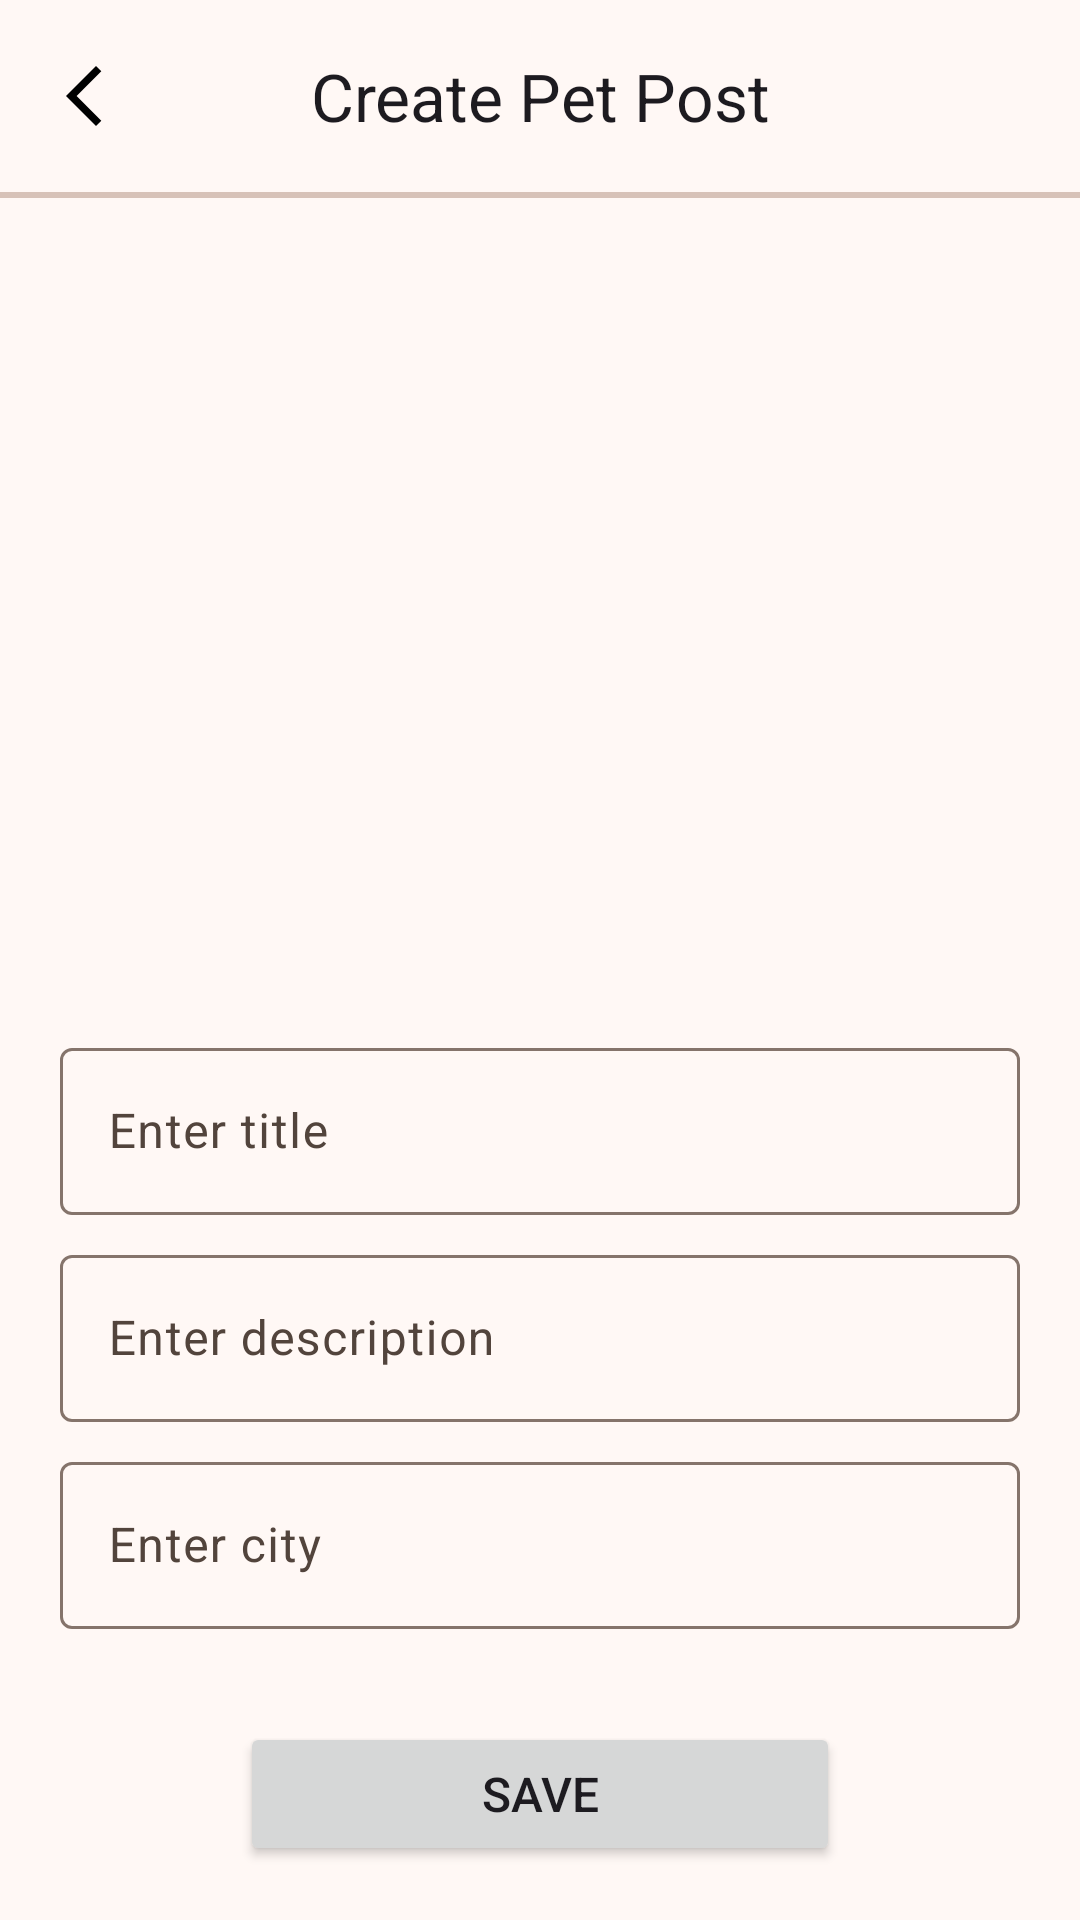

Layout XML and referenced resources for this Android screen:
<!-- AndroidManifest.xml: application theme Theme.PetsMatch -->
<!-- res/layout/fragment_create_post.xml -->
<?xml version="1.0" encoding="utf-8"?>
<layout xmlns:android="http://schemas.android.com/apk/res/android"
    xmlns:app="http://schemas.android.com/apk/res-auto"
    xmlns:tools="http://schemas.android.com/tools">

    <data>

        <import type="androidx.navigation.Navigation" />

        <variable
            name="viewPet"
            type="com.izmirsoftware.petsmatch.model.Pet" />
    </data>

    <androidx.constraintlayout.widget.ConstraintLayout
        android:layout_width="match_parent"
        android:layout_height="match_parent"
        tools:context=".view.home.CreatePostFragment">

        <com.google.android.material.appbar.MaterialToolbar
            android:id="@+id/toolbar"
            android:layout_width="match_parent"
            android:layout_height="wrap_content"
            android:orientation="vertical"
            app:layout_constraintEnd_toEndOf="parent"
            app:layout_constraintStart_toStartOf="parent"
            app:layout_constraintTop_toTopOf="parent"
            app:navigationIcon="@drawable/baseline_arrow_back_ios_new_24"
            app:navigationOnClickListener="@{() -> Navigation.findNavController(toolbar).popBackStack()}"
            app:subtitle="@{viewPet.name}"
            app:subtitleCentered="true"
            app:title="@string/title_create_post"
            app:titleCentered="true"
            tools:subtitle="Pet name" />

        <com.google.android.material.divider.MaterialDivider
            android:id="@+id/dividerToolbar"
            android:layout_width="0dp"
            android:layout_height="2dp"
            app:layout_constraintBottom_toTopOf="@id/scrollView"
            app:layout_constraintEnd_toEndOf="parent"
            app:layout_constraintStart_toStartOf="parent"
            app:layout_constraintTop_toBottomOf="@id/toolbar" />

        <androidx.core.widget.NestedScrollView
            android:id="@+id/scrollView"
            android:layout_width="0dp"
            android:layout_height="0dp"
            android:paddingHorizontal="20dp"
            android:paddingTop="20dp"
            android:paddingBottom="10dp"
            app:layout_constraintBottom_toTopOf="@id/bottomLayout"
            app:layout_constraintEnd_toEndOf="parent"
            app:layout_constraintStart_toStartOf="parent"
            app:layout_constraintTop_toBottomOf="@id/dividerToolbar"
            app:layout_constraintWidth_max="480dp">

            <LinearLayout
                android:layout_width="match_parent"
                android:layout_height="match_parent"
                android:orientation="vertical">

                <androidx.appcompat.widget.AppCompatImageView
                    downloadImage="@{viewPet.profileImage}"
                    android:layout_width="match_parent"
                    android:layout_height="250dp"
                    android:scaleType="centerCrop"
                    tools:src="@drawable/placeholder" />

                <com.google.android.material.textfield.TextInputLayout
                    android:id="@+id/editTextLayoutTitle"
                    android:layout_width="match_parent"
                    android:layout_height="wrap_content"
                    android:layout_marginTop="8dp"
                    app:endIconMode="clear_text">

                    <com.google.android.material.textfield.TextInputEditText
                        android:id="@+id/editTextTitle"
                        android:layout_width="match_parent"
                        android:layout_height="wrap_content"
                        android:hint="Enter title" />
                </com.google.android.material.textfield.TextInputLayout>

                <com.google.android.material.textfield.TextInputLayout
                    android:id="@+id/editTextLayoutDescription"
                    android:layout_width="match_parent"
                    android:layout_height="wrap_content"
                    android:layout_marginTop="8dp"
                    app:endIconMode="clear_text">

                    <com.google.android.material.textfield.TextInputEditText
                        android:id="@+id/editTextDescription"
                        android:layout_width="match_parent"
                        android:layout_height="wrap_content"
                        android:hint="Enter description" />
                </com.google.android.material.textfield.TextInputLayout>

                <com.google.android.material.textfield.TextInputLayout
                    android:id="@+id/editTextLayoutCity"
                    android:layout_width="match_parent"
                    android:layout_height="wrap_content"
                    android:layout_marginTop="8dp"
                    app:endIconMode="clear_text">

                    <com.google.android.material.textfield.TextInputEditText
                        android:id="@+id/editTextCity"
                        android:layout_width="match_parent"
                        android:layout_height="wrap_content"
                        android:hint="Enter city" />
                </com.google.android.material.textfield.TextInputLayout>

                <com.google.android.material.textfield.TextInputLayout
                    android:id="@+id/editTextLayoutDistrict"
                    android:layout_width="match_parent"
                    android:layout_height="wrap_content"
                    android:layout_marginTop="8dp"
                    app:endIconMode="clear_text">

                    <com.google.android.material.textfield.TextInputEditText
                        android:id="@+id/editTextDistrict"
                        android:layout_width="match_parent"
                        android:layout_height="wrap_content"
                        android:hint="Enter district" />
                </com.google.android.material.textfield.TextInputLayout>
            </LinearLayout>
        </androidx.core.widget.NestedScrollView>

        <androidx.constraintlayout.widget.ConstraintLayout
            android:id="@+id/bottomLayout"
            android:layout_width="0dp"
            android:layout_height="wrap_content"
            app:layout_constraintBottom_toBottomOf="parent"
            app:layout_constraintEnd_toEndOf="parent"
            app:layout_constraintStart_toStartOf="parent"
            app:layout_constraintTop_toBottomOf="@id/scrollView"
            app:layout_constraintWidth_max="480dp">
            
            <Button
                android:id="@+id/buttonSave"
                android:layout_width="200dp"
                android:layout_height="wrap_content"
                android:layout_marginTop="8dp"
                android:layout_marginBottom="18dp"
                android:text="@string/save"
                android:textSize="16sp"
                app:layout_constraintBottom_toBottomOf="parent"
                app:layout_constraintEnd_toEndOf="parent"
                app:layout_constraintStart_toStartOf="parent"
                app:layout_constraintTop_toTopOf="parent" />

            <ProgressBar
                android:id="@+id/progressBar"
                android:layout_width="36dp"
                android:layout_height="wrap_content"
                android:visibility="gone"
                app:layout_constraintBottom_toBottomOf="@id/buttonSave"
                app:layout_constraintEnd_toEndOf="@id/buttonSave"
                app:layout_constraintStart_toStartOf="@id/buttonSave"
                app:layout_constraintTop_toTopOf="@id/buttonSave"
                tools:indeterminateTint="@color/black"
                tools:visibility="visible" />
        </androidx.constraintlayout.widget.ConstraintLayout>

    </androidx.constraintlayout.widget.ConstraintLayout>
</layout>
<!-- resources referenced by this layout -->
<resources>
  <color name="black">#FF000000</color>
  <!-- drawable baseline_arrow_back_ios_new_24 (drawable) -->
  <vector xmlns:android="http://schemas.android.com/apk/res/android"
      android:width="24dp"
      android:height="24dp"
      android:viewportWidth="24"
      android:viewportHeight="24">
  
      <path
          android:fillColor="@color/toolbar_icon"
          android:pathData="M17.77,3.77l-1.77,-1.77l-10,10l10,10l1.77,-1.77l-8.23,-8.23z" />
  
  </vector>
  <string name="save">Save</string>
  <string name="title_create_post">Create Pet Post</string>
  <style name="Theme.PetsMatch" parent="Base.Theme.PetsMatch">
  
      </style>
  <color name="toolbar_icon">#FF000000</color>
  <color name="md_theme_primary">#FF7043</color>
  <color name="md_theme_onPrimary">#FFFFFF</color>
  <color name="md_theme_primaryContainer">#FFAB91</color>
  <color name="md_theme_onPrimaryContainer">#321200</color>
  <color name="md_theme_secondary">#765847</color>
  <color name="md_theme_onSecondary">#FFFFFF</color>
  <color name="md_theme_secondaryContainer">#FFE082</color>
  <color name="md_theme_onSecondaryContainer">#2B1609</color>
  <color name="md_theme_tertiary">#626033</color>
  <color name="md_theme_onTertiary">#FFFFFF</color>
  <color name="md_theme_tertiaryContainer">#E8E5AC</color>
  <color name="md_theme_onTertiaryContainer">#1D1D00</color>
  <color name="md_theme_error">#BA1A1A</color>
  <color name="md_theme_onError">#FFFFFF</color>
  <color name="md_theme_errorContainer">#FFDAD6</color>
  <color name="md_theme_onErrorContainer">#410002</color>
  <color name="md_theme_background">#FFF8F5</color>
  <color name="md_theme_onBackground">#221A15</color>
  <color name="md_theme_surface">#FFF8F5</color>
  <color name="md_theme_onSurface">#221A15</color>
  <color name="md_theme_surfaceVariant">#F4DED3</color>
  <color name="md_theme_onSurfaceVariant">#52443C</color>
  <color name="md_theme_outline">#85746B</color>
  <color name="md_theme_outlineVariant">#D7C2B8</color>
  <color name="md_theme_inverseSurface">#382E29</color>
  <color name="md_theme_inverseOnSurface">#FFEDE5</color>
  <color name="md_theme_inversePrimary">#FFB68B</color>
  <color name="md_theme_primaryFixed">#FFDBC8</color>
  <color name="md_theme_onPrimaryFixed">#321200</color>
  <color name="md_theme_primaryFixedDim">#FFB68B</color>
  <color name="md_theme_onPrimaryFixedVariant">#6F3811</color>
  <color name="md_theme_secondaryFixed">#FFDBC8</color>
  <color name="md_theme_onSecondaryFixed">#2B1609</color>
  <color name="md_theme_secondaryFixedDim">#E5BFAA</color>
  <color name="md_theme_onSecondaryFixedVariant">#5C4131</color>
  <color name="md_theme_tertiaryFixed">#E8E5AC</color>
  <color name="md_theme_onTertiaryFixed">#1D1D00</color>
  <color name="md_theme_tertiaryFixedDim">#CCC992</color>
  <color name="md_theme_onTertiaryFixedVariant">#4A491E</color>
  <color name="md_theme_surfaceDim">#E7D7CF</color>
  <color name="md_theme_surfaceBright">#FFF8F5</color>
  <color name="md_theme_surfaceContainerLowest">#FFFFFF</color>
  <color name="md_theme_surfaceContainerLow">#FFF1EA</color>
  <color name="md_theme_surfaceContainer">#FFF9C4</color>
  <color name="md_theme_surfaceContainerHigh">#F6E5DD</color>
  <color name="md_theme_surfaceContainerHighest">#F0DFD7</color>
</resources>
